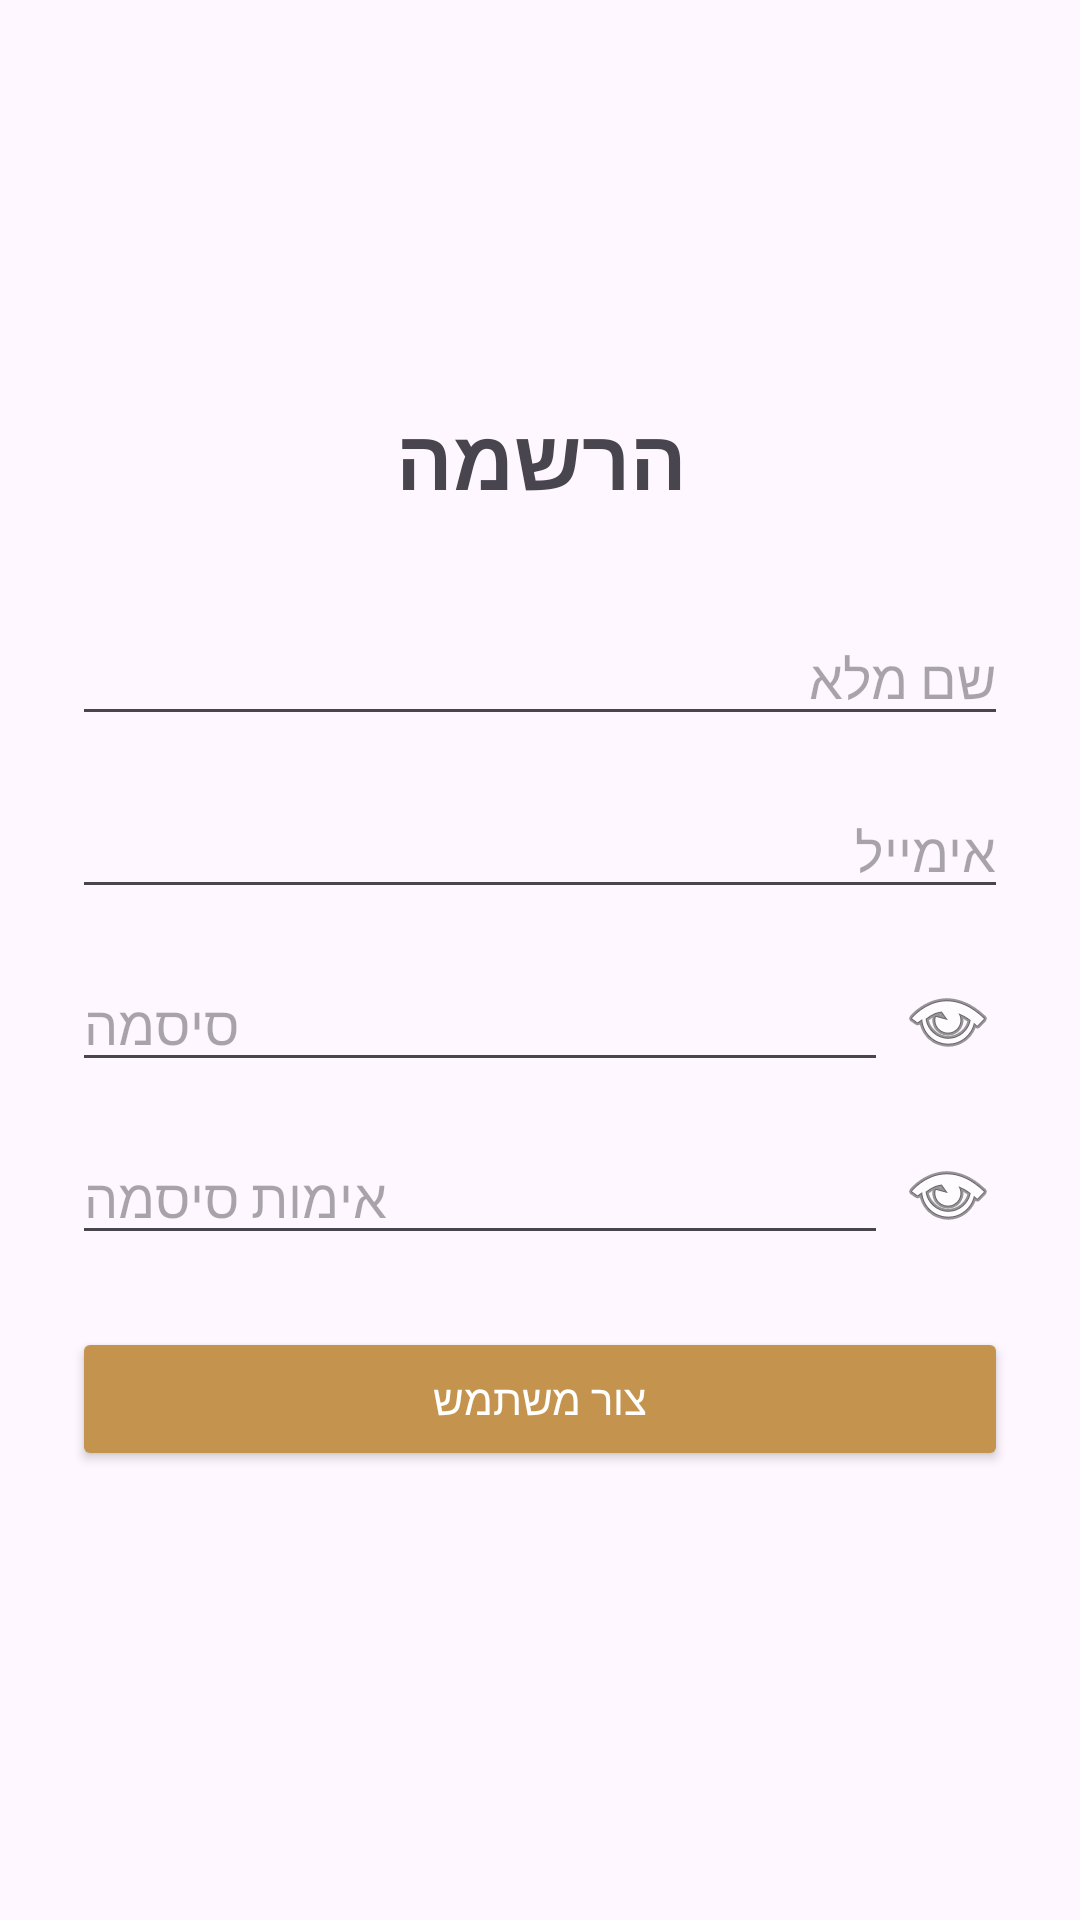

Layout XML and referenced resources for this Android screen:
<!-- AndroidManifest.xml: application theme Theme.Fixed_guess_who -->
<!-- res/layout/register.xml -->
<?xml version="1.0" encoding="utf-8"?>
<ScrollView xmlns:android="http://schemas.android.com/apk/res/android"
    android:layout_width="match_parent"
    android:layout_height="match_parent"
    android:fillViewport="true">

    <LinearLayout
        android:layout_width="match_parent"
        android:layout_height="wrap_content"
        android:orientation="vertical"
        android:padding="24dp"
        android:gravity="center">

        <TextView
            android:layout_width="wrap_content"
            android:layout_height="wrap_content"
            android:layout_marginBottom="32dp"
            android:text="הרשמה"
            android:textSize="28sp"
            android:textStyle="bold" />

        <EditText
            android:id="@+id/editFullName"
            android:layout_width="match_parent"
            android:layout_height="wrap_content"
            android:imeOptions="flagNoExtractUi"
            android:layout_marginBottom="16dp"
            android:hint="שם מלא" />

        <EditText
            android:id="@+id/editEmail"
            android:layout_width="match_parent"
            android:layout_height="wrap_content"
            android:imeOptions="flagNoExtractUi"
            android:layout_marginBottom="16dp"
            android:hint="אימייל"
            android:inputType="textEmailAddress" />

        <RelativeLayout
            android:layout_width="match_parent"
            android:layout_height="wrap_content"
            android:layout_marginBottom="16dp">

            <EditText
                android:id="@+id/editPassword"
                android:layout_width="match_parent"
                android:layout_height="wrap_content"
                android:layout_toStartOf="@+id/btnToggleRegisterPassword"
                android:hint="סיסמה"
                android:imeOptions="flagNoExtractUi"
                android:inputType="textPassword" />

            <ImageButton
                android:id="@+id/btnToggleRegisterPassword"
                android:layout_width="40dp"
                android:layout_height="wrap_content"
                android:layout_alignBottom="@id/editPassword"
                android:layout_alignParentEnd="true"
                android:layout_alignTop="@id/editPassword"
                android:background="?attr/selectableItemBackgroundBorderless"
                android:src="@android:drawable/ic_menu_view" />
        </RelativeLayout>

        <RelativeLayout
            android:layout_width="match_parent"
            android:layout_height="wrap_content"
            android:layout_marginBottom="24dp">

            <EditText
                android:id="@+id/editConfirmPassword"
                android:layout_width="match_parent"
                android:layout_height="wrap_content"
                android:layout_toStartOf="@+id/btnToggleConfirmPassword"
                android:hint="אימות סיסמה"
                android:imeOptions="flagNoExtractUi"
                android:inputType="textPassword" />

            <ImageButton
                android:id="@+id/btnToggleConfirmPassword"
                android:layout_width="40dp"
                android:layout_height="wrap_content"
                android:layout_alignBottom="@id/editConfirmPassword"
                android:layout_alignParentEnd="true"
                android:layout_alignTop="@id/editConfirmPassword"
                android:background="?attr/selectableItemBackgroundBorderless"
                android:src="@android:drawable/ic_menu_view" />
        </RelativeLayout>

        <Button
            android:id="@+id/btnRegister"
            android:layout_width="match_parent"
            android:layout_height="wrap_content"
            android:layout_marginBottom="16dp"
            android:backgroundTint="#C4934E"
            android:text="צור משתמש"
            android:textColor="#FFFFFF" />

    </LinearLayout>
</ScrollView>
<!-- resources referenced by this layout -->
<resources>
  <style name="Theme.Fixed_guess_who" parent="Base.Theme.Fixed_guess_who" />
  <style name="Base.Theme.Fixed_guess_who" parent="Theme.Material3.DayNight.NoActionBar">
          
          
      </style>
</resources>
